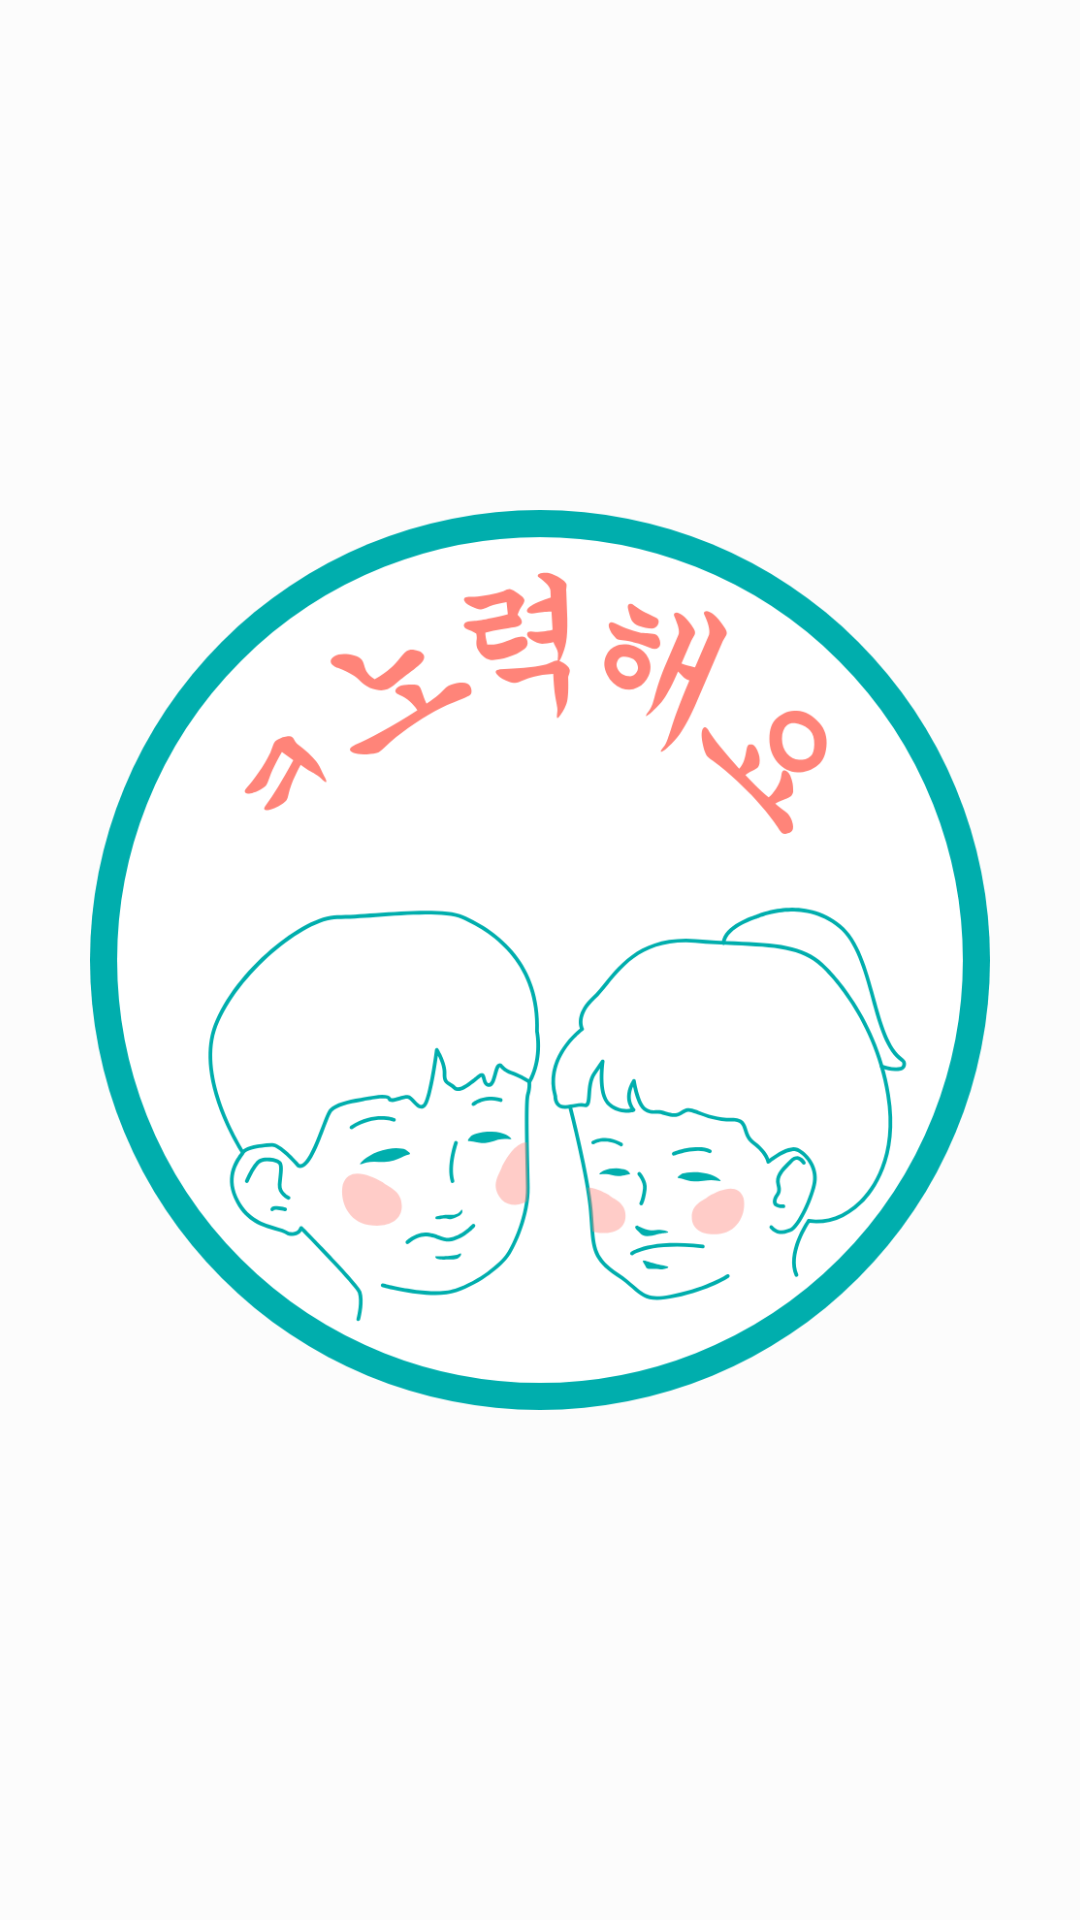

Write the Android layout XML for this screen, with the resource values it uses.
<!-- AndroidManifest.xml: application theme AppTheme -->
<!-- res/layout/activity_tryagain.xml -->
<?xml version="1.0" encoding="utf-8"?>
<LinearLayout
    xmlns:android="http://schemas.android.com/apk/res/android"
    android:layout_width="match_parent"
    android:layout_height="match_parent"
    android:gravity="center"
    android:background="#8Cffffff">

    <ImageView
        android:id="@+id/img_game_tryagain"
        android:layout_width="300dp"
        android:layout_height="wrap_content"
        android:src="@drawable/try_img" />

</LinearLayout>
<!-- resources referenced by this layout -->
<resources>
  <!-- drawable try_img: png bitmap (drawable, 136701 bytes) -->
  <style name="AppTheme" parent="Theme.AppCompat.Light.DarkActionBar">
          <item name="colorPrimary">@color/colorPrimary</item>
          <item name="colorPrimaryDark">@color/colorPrimaryDark</item>
          <item name="colorAccent">@color/colorAccent</item>
      </style>
  <color name="colorPrimary">#00aead</color>
  <color name="colorPrimaryDark">#00574B</color>
  <color name="colorAccent">#ff8479</color>
</resources>
